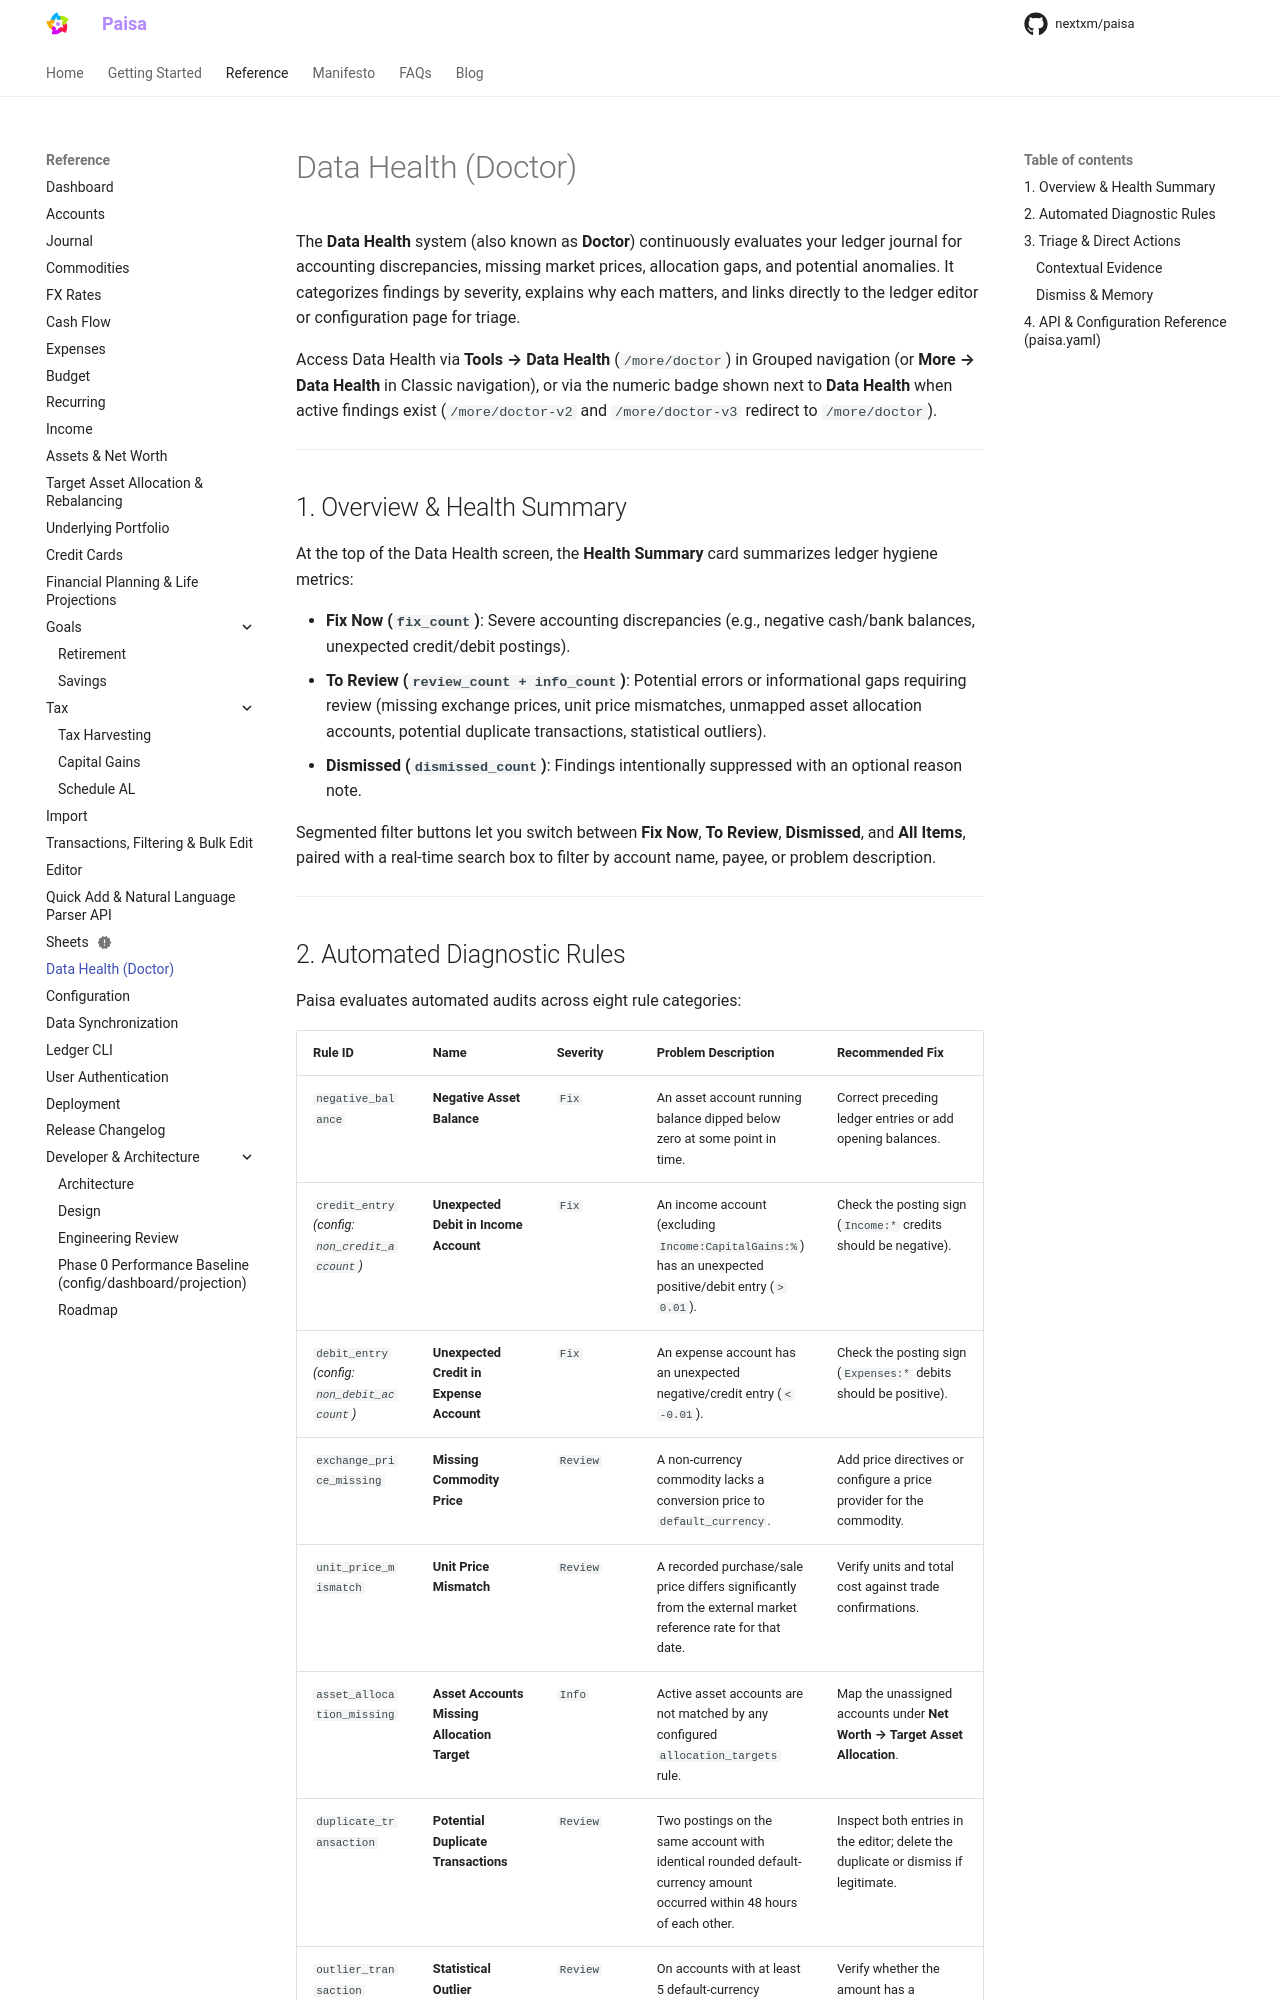

repository: nextxm/paisa · page: reference/doctor/index.html · generator: mkdocs

---
description: "Data Health (Doctor) diagnoses accounting discrepancies, missing prices, balance anomalies, and duplicate entries in your ledger"
---

# Data Health (Doctor)

The **Data Health** system (also known as **Doctor**) continuously evaluates your ledger journal for accounting discrepancies, data quality issues, and potential anomalies. It automatically categorizes issues, quantifies their severity, explains why they matter, and provides direct links into the ledger editor or relevant configuration pages for swift triage.

Access Data Health via **More → Data Health** (`/more/doctor`) or by clicking the health status indicator badge in the top navigation bar.

---

## 1. Overview & Health Summary

At the top of the Data Health screen, the **Health Summary** card displays current ledger hygiene metrics:

* **Needs Fixing (Critical / Fix)**: Severe accounting discrepancies that violate fundamental rules (e.g. negative cash/bank balances, improper credit/debit postings).
* **To Review (Review & Info)**: Potential errors or anomalies requiring human inspection (e.g. statistical spending outliers, potential duplicate transactions, missing market price mappings).
* **Dismissed**: Findings intentionally suppressed with an optional reason note.

Tabbed filters let you toggle between **Fix**, **Review**, **Dismissed**, and **All**, alongside a real-time text filter to search issues by account name, payee, or problem description.

---
